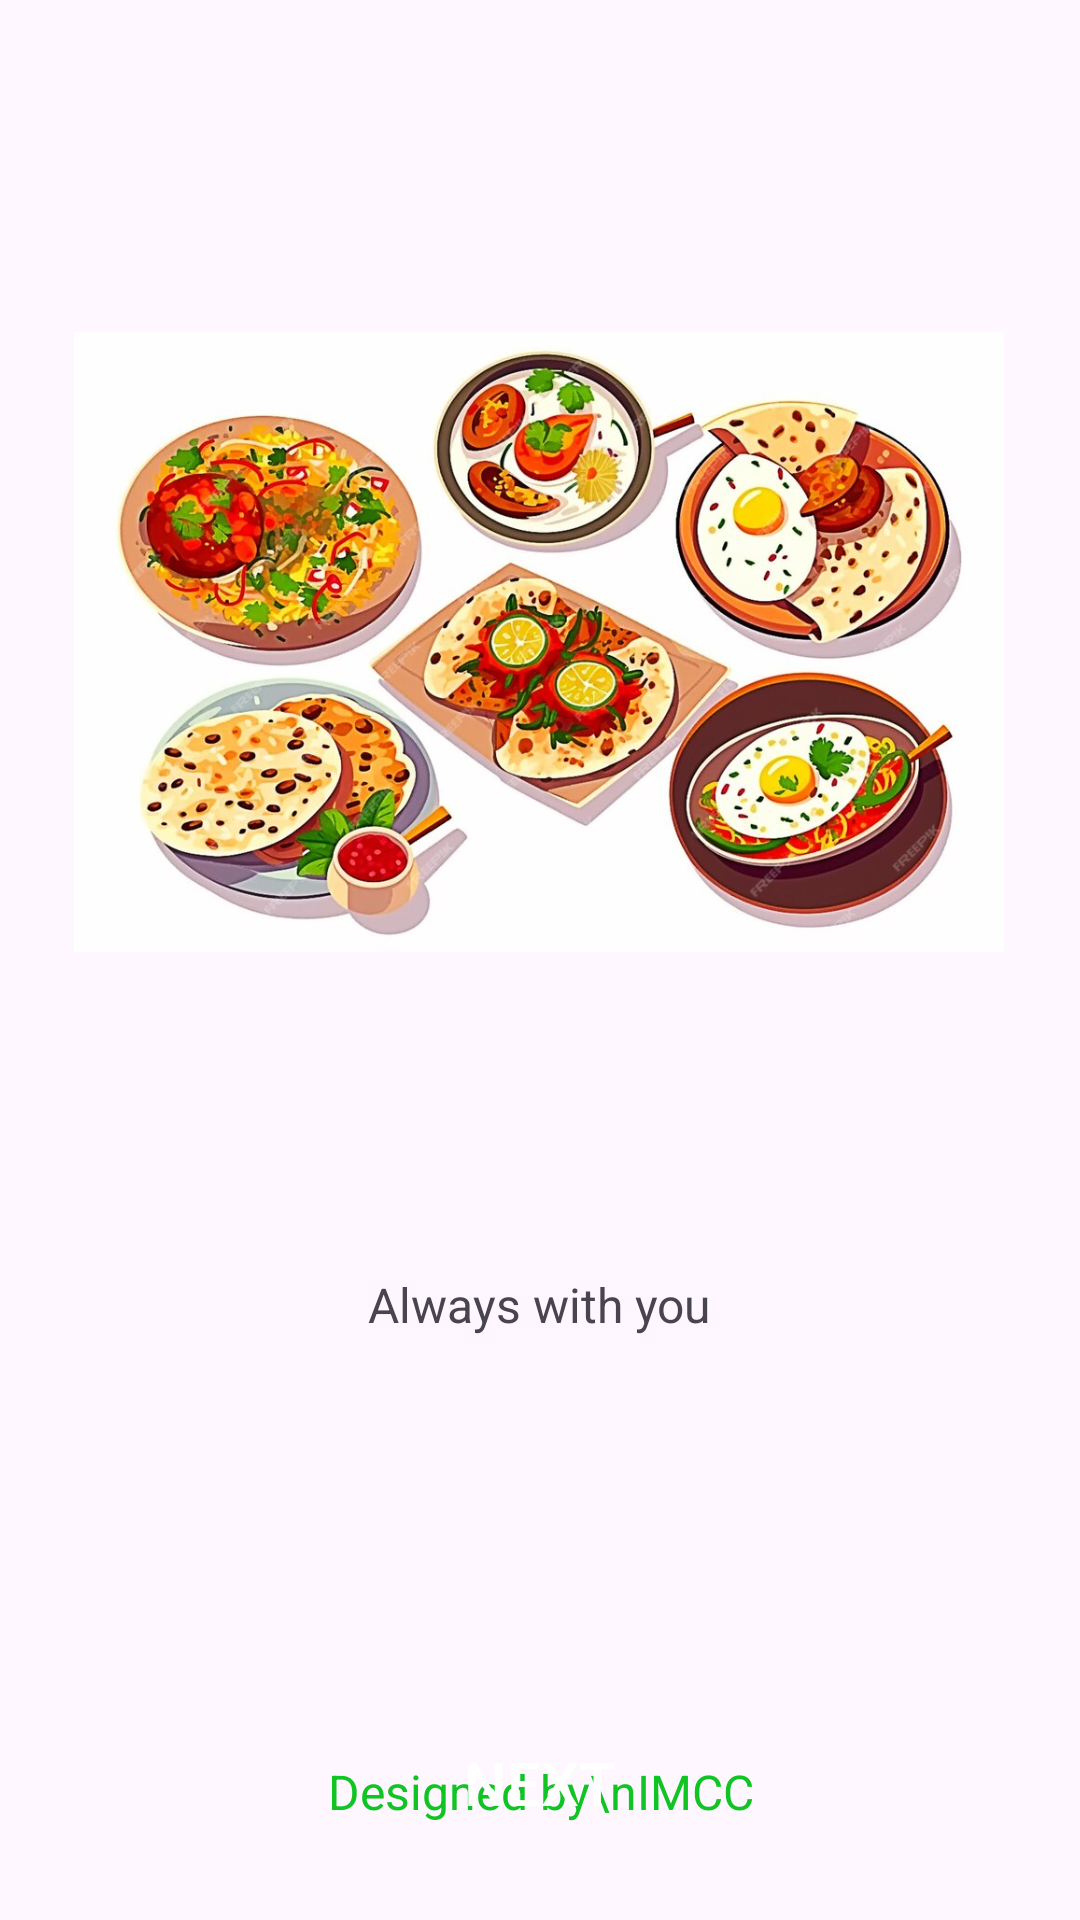

This screen was rendered from an Android layout file. Write that file and the resources it references.
<!-- AndroidManifest.xml: application theme Theme.MessMagic -->
<!-- res/layout/activity_start.xml -->
<?xml version="1.0" encoding="utf-8"?>
<androidx.constraintlayout.widget.ConstraintLayout xmlns:android="http://schemas.android.com/apk/res/android"
    xmlns:app="http://schemas.android.com/apk/res-auto"
    xmlns:tools="http://schemas.android.com/tools"
    android:layout_width="match_parent"
    android:layout_height="match_parent"
    tools:context=".StartActivity">

    <ImageView
        android:id="@+id/imageView"
        android:layout_width="310dp"
        android:layout_height="356dp"
        android:layout_marginTop="36dp"
        app:layout_constraintEnd_toEndOf="parent"
        app:layout_constraintHorizontal_bias="0.495"
        app:layout_constraintStart_toStartOf="parent"
        app:layout_constraintTop_toTopOf="parent"
        app:srcCompat="@drawable/startfood" />

    <TextView
        android:id="@+id/textView4"
        android:layout_width="wrap_content"
        android:layout_height="wrap_content"
        android:layout_marginTop="32dp"
        android:text="Always with you"
        android:textSize="16sp"
        app:layout_constraintEnd_toEndOf="@+id/imageView"
        app:layout_constraintStart_toStartOf="@+id/imageView"
        app:layout_constraintTop_toBottomOf="@+id/imageView" />

    <androidx.appcompat.widget.AppCompatButton
        android:id="@+id/button"
        android:layout_width="150dp"
        android:layout_height="57dp"
        android:layout_marginTop="120dp"
        android:background="@drawable/greenbuttongradient"
        android:text="Next"
        android:textColor="@color/white"
        android:textSize="20sp"
        android:onClick="loginClick"
        app:layout_constraintEnd_toEndOf="@+id/textView4"
        app:layout_constraintStart_toStartOf="@+id/textView4"
        app:layout_constraintTop_toBottomOf="@+id/textView4" />

    <TextView
        android:id="@+id/textView5"
        android:layout_width="wrap_content"
        android:layout_height="wrap_content"
        android:layout_marginBottom="32dp"
        android:text="Designed by\nIMCC"
        android:textAlignment="gravity"
        android:gravity="center"
        android:textColor="@color/green"
        android:textSize="16sp"
        app:layout_constraintBottom_toBottomOf="parent"
        app:layout_constraintEnd_toEndOf="parent"
        app:layout_constraintStart_toStartOf="parent" />
</androidx.constraintlayout.widget.ConstraintLayout>
<!-- resources referenced by this layout -->
<resources>
  <color name="green">#10C424</color>
  <color name="white">#FFFFFFFF</color>
  <!-- drawable startfood: jpg bitmap (drawable, 150942 bytes) -->
  <style name="Theme.MessMagic" parent="Base.Theme.MessMagic" />
  <style name="Base.Theme.MessMagic" parent="Theme.Material3.DayNight.NoActionBar">
          
          <item name="colorPrimary">@color/statusbar</item>
      </style>
  <color name="statusbar">#1C221C</color>
</resources>
